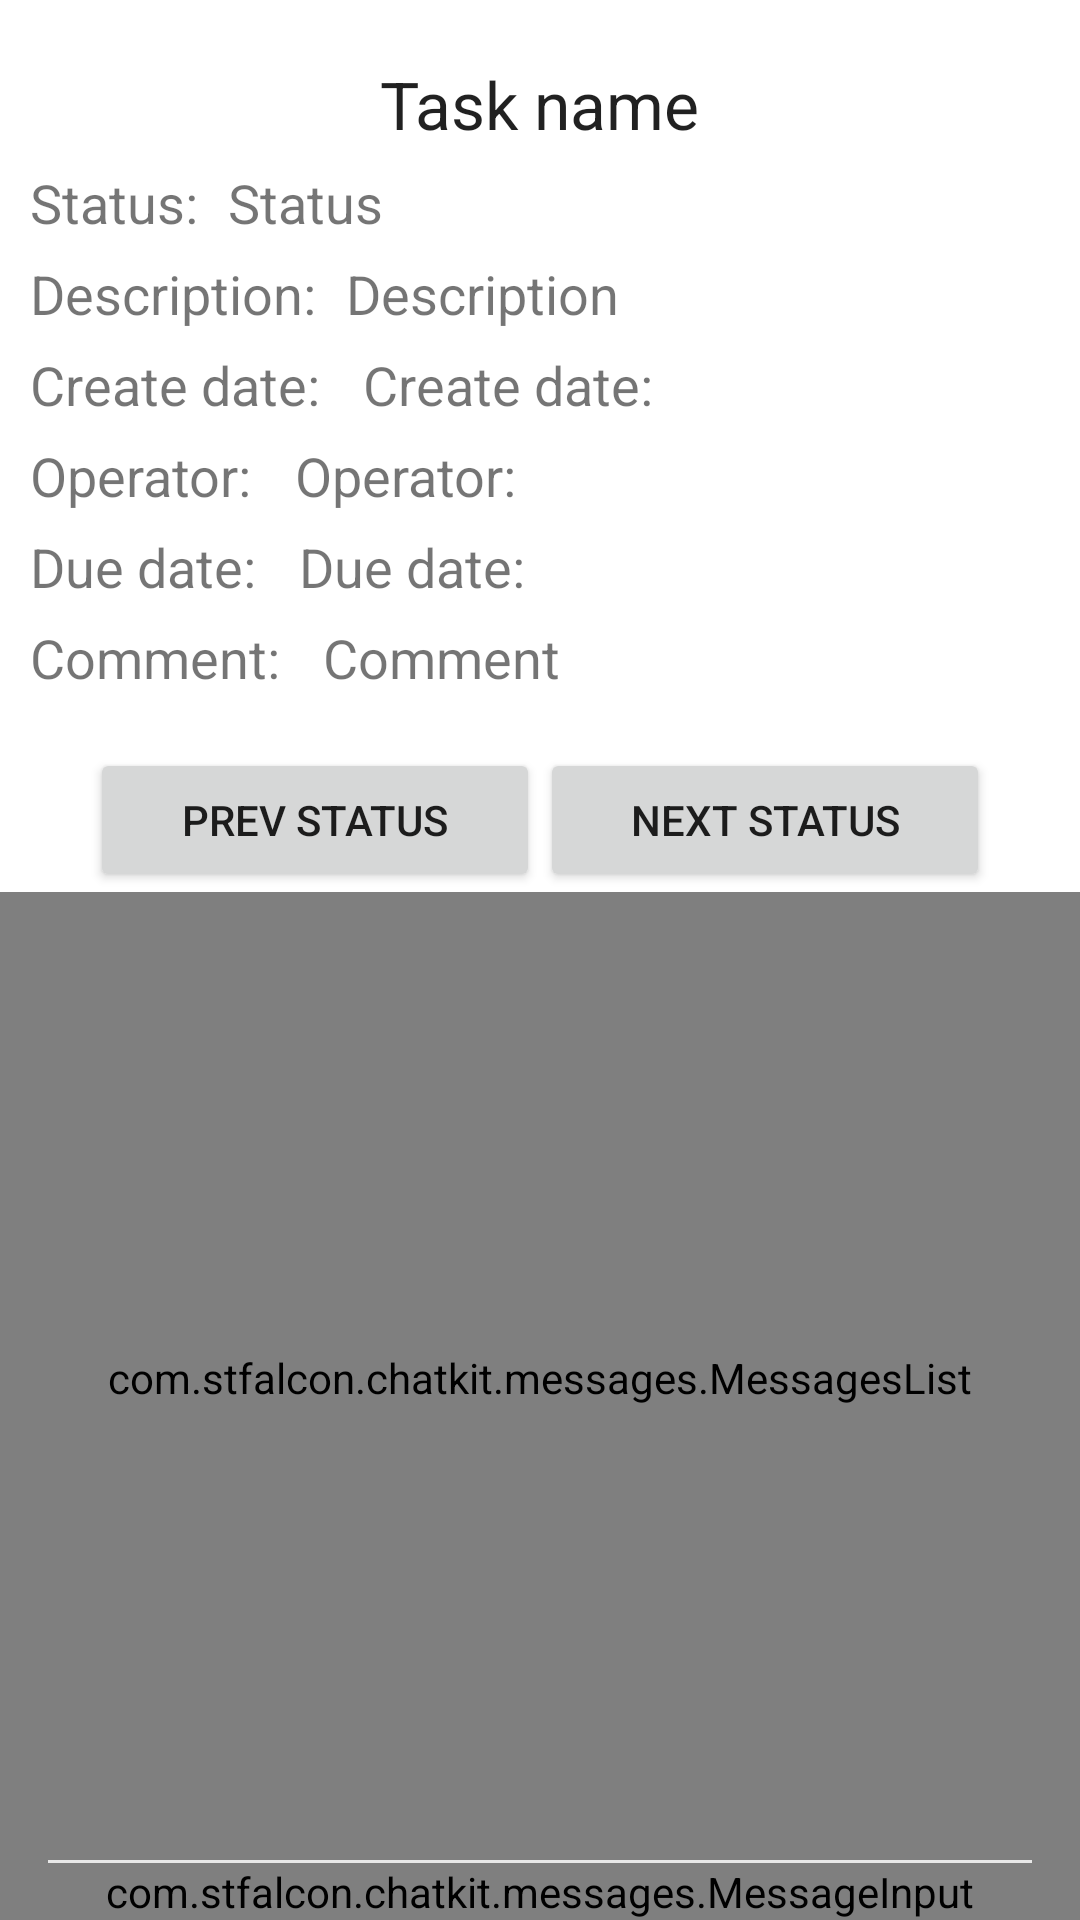

Write the Android layout XML for this screen, with the resource values it uses.
<!-- AndroidManifest.xml: application theme Theme.VehicleMonitoringSystemMobile -->
<!-- res/layout/activity_task.xml -->
<?xml version="1.0" encoding="utf-8"?>
<RelativeLayout xmlns:android="http://schemas.android.com/apk/res/android"
    xmlns:tools="http://schemas.android.com/tools"
    xmlns:app="http://schemas.android.com/apk/res-auto"
    android:layout_width="match_parent"
    android:layout_height="match_parent"
    tools:context=".ui.activity.TaskActivity">


    <TextView
        android:id="@+id/task_activity__name"
        android:text="Task name"
        android:layout_width="wrap_content"
        android:layout_height="wrap_content"
        android:layout_marginStart="10dp"
        android:layout_marginTop="20dp"
        android:textSize="22sp"
        android:layout_centerHorizontal="true"
        style="@style/BigText" />


    <TextView
        android:id="@+id/task_activity__status"
        android:text="Status"
        android:layout_width="wrap_content"
        android:layout_height="wrap_content"
        android:layout_below="@id/task_activity__name"
        android:layout_toEndOf="@+id/task_activity__status_title"
        android:layout_marginStart="10dp"
        android:layout_marginTop="6dp"
        android:textSize="18sp"/>
    <TextView
        android:id="@+id/task_activity__status_title"
        android:text="Status:"
        android:layout_width="wrap_content"
        android:layout_height="wrap_content"
        android:layout_below="@id/task_activity__name"
        android:layout_marginStart="10dp"
        android:layout_marginTop="6dp"
        android:textSize="18sp"/>


    <TextView
        android:id="@+id/task_activity__description"
        android:text="Description"
        android:layout_width="wrap_content"
        android:layout_height="wrap_content"
        android:layout_below="@id/task_activity__status"
        android:layout_toEndOf="@id/task_activity__description_title"
        android:layout_marginStart="10dp"
        android:layout_marginTop="6dp"
        android:textSize="18sp"/>
    android:textSize="18sp"/>
    <TextView
        android:id="@+id/task_activity__description_title"
        android:text="Description:"
        android:layout_width="wrap_content"
        android:layout_height="wrap_content"
        android:layout_below="@id/task_activity__status"
        android:layout_marginStart="10dp"
        android:layout_marginTop="6dp"
        android:textSize="18sp"/>

    <TextView
        android:id="@+id/task_activity__create_date"
        android:text="Create date: "
        android:layout_width="wrap_content"
        android:layout_height="wrap_content"
        android:layout_below="@id/task_activity__description"
        android:layout_toEndOf="@id/task_activity__create_date_title"
        android:layout_marginStart="10dp"
        android:layout_marginTop="6dp"
        android:textSize="18sp"/>
    <TextView
        android:id="@+id/task_activity__create_date_title"
        android:text="Create date: "
        android:layout_width="wrap_content"
        android:layout_height="wrap_content"
        android:layout_below="@id/task_activity__description"
        android:layout_marginStart="10dp"
        android:layout_marginTop="6dp"
        android:textSize="18sp"/>

    <TextView
        android:id="@+id/task_activity__operator"
        android:text="Operator: "
        android:layout_width="wrap_content"
        android:layout_height="wrap_content"
        android:layout_below="@id/task_activity__create_date"
        android:layout_toEndOf="@id/task_activity__operator_title"
        android:layout_marginStart="10dp"
        android:layout_marginTop="6dp"
        android:textSize="18sp"/>
    <TextView
        android:id="@+id/task_activity__operator_title"
        android:text="Operator: "
        android:layout_width="wrap_content"
        android:layout_height="wrap_content"
        android:layout_below="@id/task_activity__create_date"
        android:layout_marginStart="10dp"
        android:layout_marginTop="6dp"
        android:textSize="18sp"/>

    <TextView
        android:id="@+id/task_activity__due_date"
        android:text="Due date: "
        android:layout_width="wrap_content"
        android:layout_height="wrap_content"
        android:layout_below="@id/task_activity__operator"
        android:layout_toEndOf="@id/task_activity__due_date_title"
        android:layout_marginStart="10dp"
        android:layout_marginTop="6dp"
        android:textSize="18sp"/>
    <TextView
        android:id="@+id/task_activity__due_date_title"
        android:text="Due date: "
        android:layout_width="wrap_content"
        android:layout_height="wrap_content"
        android:layout_below="@id/task_activity__operator"
        android:layout_marginStart="10dp"
        android:layout_marginTop="6dp"
        android:textSize="18sp"/>

    <TextView
        android:id="@+id/task_activity__comment"
        android:text="Comment"
        android:layout_width="wrap_content"
        android:layout_height="wrap_content"
        android:layout_below="@id/task_activity__due_date"
        android:layout_toEndOf="@id/task_activity__comment_title"
        android:layout_marginStart="10dp"
        android:layout_marginTop="6dp"
        android:textSize="18sp"/>
    <TextView
        android:id="@+id/task_activity__comment_title"
        android:text="Comment: "
        android:layout_width="wrap_content"
        android:layout_height="wrap_content"
        android:layout_below="@id/task_activity__due_date"
        android:layout_marginStart="10dp"
        android:layout_marginTop="6dp"
        android:textSize="18sp"/>

    <Button
        android:id="@+id/task_activity__prev_status"
        android:layout_width="150dp"
        android:layout_height="wrap_content"
        android:layout_below="@id/task_activity__comment"
        android:layout_alignParentStart="true"
        android:layout_marginStart="30dp"
        android:layout_marginTop="18dp"
        android:text="@string/task__prev_status" />

    <Button
        android:id="@+id/task_activity__next_status"
        android:layout_width="150dp"
        android:layout_height="wrap_content"
        android:layout_alignParentEnd="true"
        android:layout_marginEnd="30dp"
        android:layout_below="@id/task_activity__comment"
        android:layout_marginTop="18dp"
        android:text="@string/task__next_status"/>

    <com.stfalcon.chatkit.messages.MessagesList
        android:id="@+id/task_activity__comments_list"
        android:layout_width="match_parent"
        android:layout_height="match_parent"
        android:layout_below="@id/task_activity__next_status"
        android:layout_above="@+id/task_activity__comment_input" />

    <View
        android:layout_width="match_parent"
        android:layout_height="1dp"
        android:layout_above="@+id/task_activity__comment_input"
        android:layout_marginLeft="16dp"
        android:layout_marginRight="16dp"
        android:background="@color/gray_light" />

    <com.stfalcon.chatkit.messages.MessageInput
        android:id="@+id/task_activity__comment_input"
        android:layout_width="match_parent"
        android:layout_height="wrap_content"
        android:layout_alignParentBottom="true"
        app:inputHint="Type a message"
        app:showAttachmentButton="true" />

</RelativeLayout>
<!-- resources referenced by this layout -->
<resources>
  <color name="gray_light">#e8e8e8</color>
  <string name="task__next_status">Next status</string>
  <string name="task__prev_status">Prev status</string>
  <style name="BigText" parent="@android:style/TextAppearance">
          <item name="android:textSize">21sp</item>
      </style>
  <style name="Theme.VehicleMonitoringSystemMobile" parent="Theme.MaterialComponents.Light.NoActionBar">
          
          <item name="colorPrimary">@color/purple_500</item>
          <item name="colorPrimaryVariant">@color/purple_700</item>
          <item name="colorOnPrimary">@color/white</item>
          
          <item name="colorSecondary">@color/teal_200</item>
          <item name="colorSecondaryVariant">@color/teal_700</item>
          <item name="colorOnSecondary">@color/black</item>
          
          <item name="android:statusBarColor" tools:targetApi="l">?attr/colorPrimaryVariant</item>
  
      </style>
  <color name="purple_500">#FF6200EE</color>
  <color name="purple_700">#FF3700B3</color>
  <color name="white">#FFFFFFFF</color>
  <color name="teal_200">#FF03DAC5</color>
  <color name="teal_700">#FF018786</color>
  <color name="black">#FF000000</color>
</resources>
